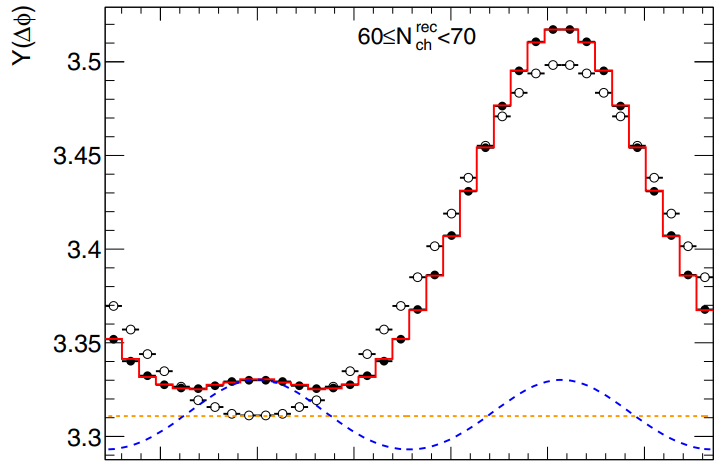

The data file committed next to this chart (first rows):
-1.133589500474075, 3.332079906480336
-0.9623, 3.328
-0.7848, 3.326
-0.6078, 3.326
-0.435, 3.327
-0.2617, 3.329
-0.08157, 3.33
0.09436, 3.33
0.2643, 3.329
0.4362, 3.327
0.6147, 3.325
0.7866, 3.326
0.9631, 3.328
1.138, 3.332
